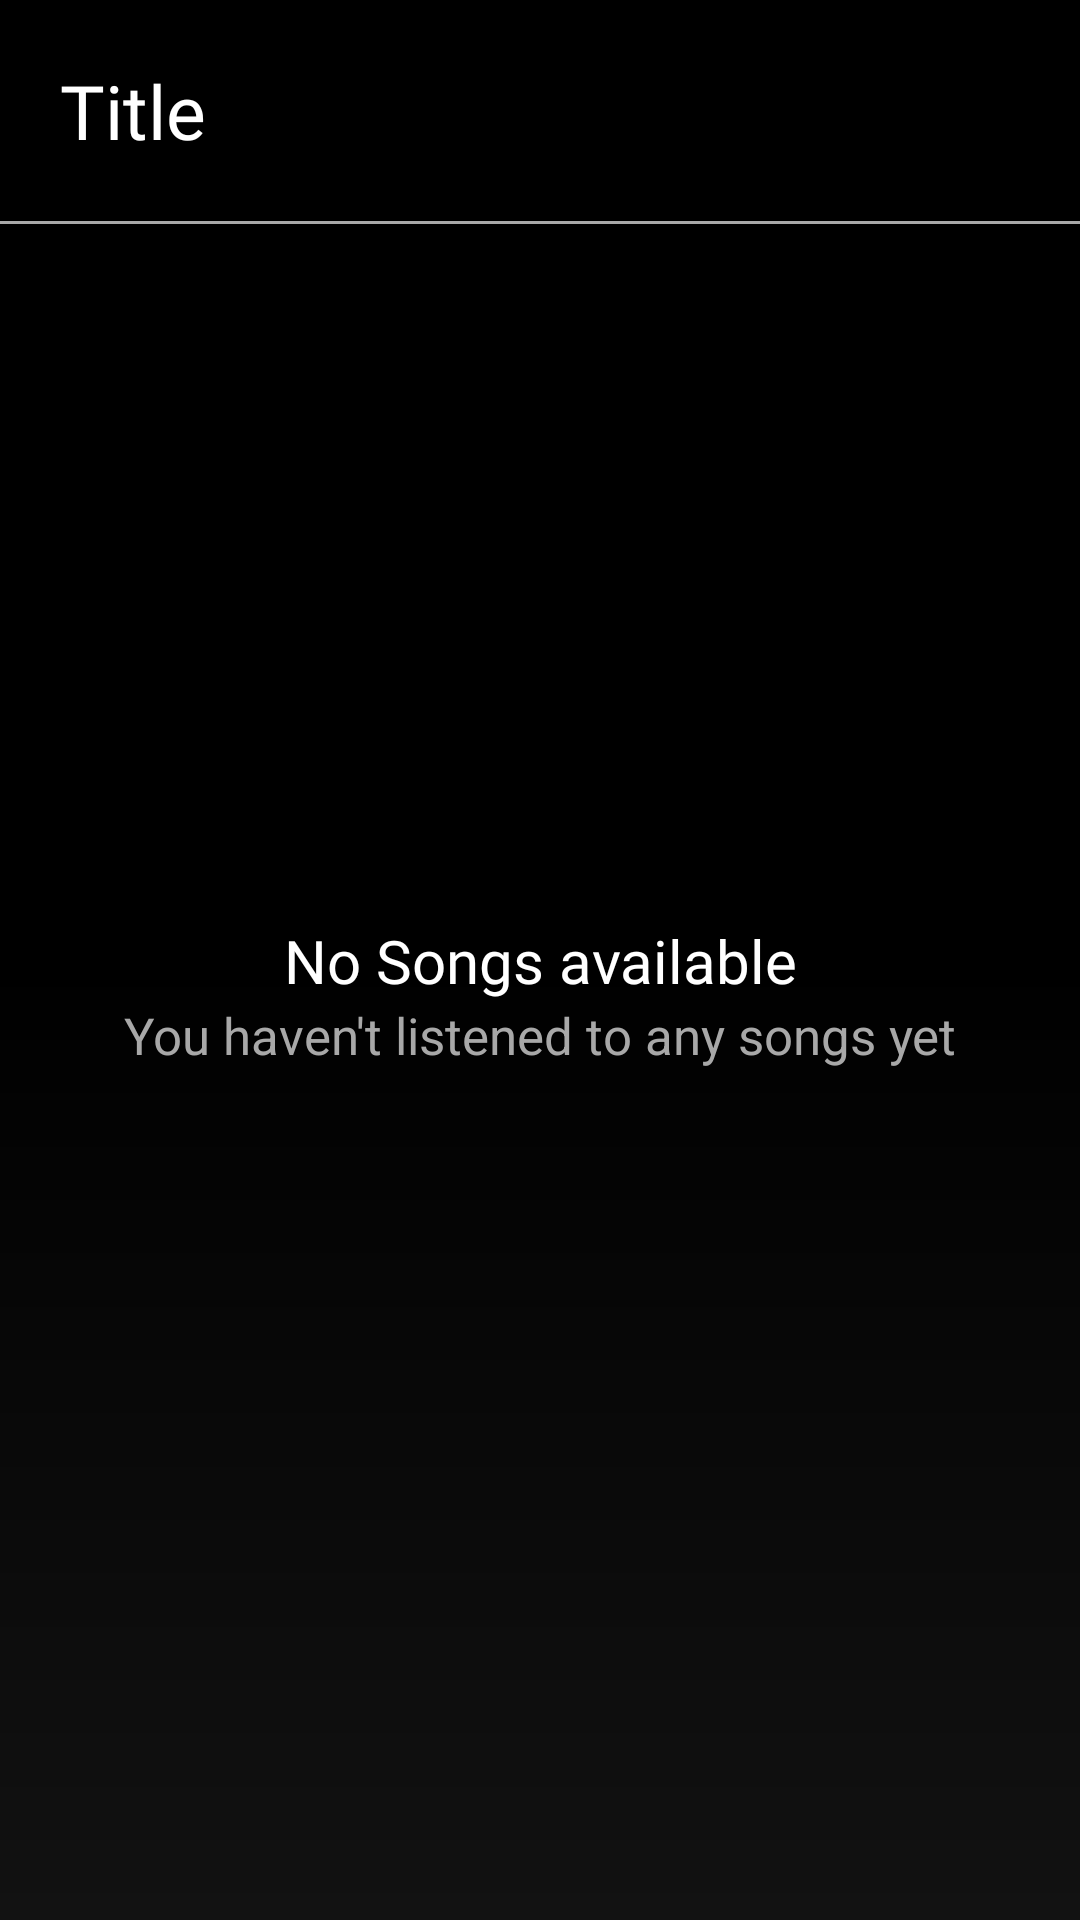

This screen was rendered from an Android layout file. Write that file and the resources it references.
<!-- AndroidManifest.xml: application theme Theme.MyMusicApplication -->
<!-- res/layout/fragment_limited_list.xml -->
<?xml version="1.0" encoding="utf-8"?>
<FrameLayout xmlns:android="http://schemas.android.com/apk/res/android"
    xmlns:app="http://schemas.android.com/apk/res-auto"
    xmlns:tools="http://schemas.android.com/tools"
    android:layout_width="match_parent"
    android:layout_height="match_parent"
    tools:context=".fragments.LimitedListFragment"
    android:background="@drawable/ic_background">
    <androidx.constraintlayout.widget.ConstraintLayout
        android:layout_width="match_parent"
        android:layout_height="match_parent">

        <TextView
            android:id="@+id/textTitle"
            android:layout_width="wrap_content"
            android:layout_height="wrap_content"
            android:fontFamily="@font/spline_bold"
            android:text="Title"
            android:layout_marginTop="20dp"
            android:layout_marginStart="20dp"
            android:textColor="@color/white"
            android:textSize="25sp"
            app:layout_constraintStart_toStartOf="parent"
            app:layout_constraintTop_toTopOf="parent" />

        <View
            android:id="@+id/viewList"
            android:layout_marginTop="20dp"
            android:layout_width="match_parent"
            android:layout_height="1dp"
            android:background="@color/dull"
            app:layout_constraintEnd_toEndOf="parent"
            app:layout_constraintStart_toStartOf="parent"
            app:layout_constraintTop_toBottomOf="@+id/textTitle">

        </View>

        <androidx.recyclerview.widget.RecyclerView
            android:id="@+id/rvList"
            android:splitMotionEvents="false"
            android:layout_width="match_parent"
            android:layout_height="wrap_content"
            android:clipToPadding="false"
            android:paddingBottom="100dp"
            android:paddingTop="10dp"
            app:layout_constraintBottom_toBottomOf="parent"
            app:layout_constraintEnd_toEndOf="parent"
            app:layout_constraintStart_toStartOf="parent"
            app:layout_constraintTop_toBottomOf="@+id/viewList"
            app:layout_constraintVertical_bias="0" />

        <androidx.constraintlayout.widget.ConstraintLayout
            android:id="@+id/noResultLayout"
            android:layout_width="300dp"
            android:layout_height="200dp"
            app:layout_constraintBottom_toBottomOf="parent"
            app:layout_constraintEnd_toEndOf="parent"
            app:layout_constraintStart_toStartOf="parent"
            app:layout_constraintTop_toTopOf="parent" >

            <TextView
                android:id="@+id/tvNoResult"
                android:layout_width="wrap_content"
                android:layout_height="wrap_content"
                android:text="@string/no_songs_available"
                android:textColor="@color/white"
                android:textSize="20sp"
                android:textAlignment="center"
                android:fontFamily="@font/spline_semi_bold"
                app:layout_constraintBottom_toBottomOf="parent"
                app:layout_constraintEnd_toEndOf="parent"
                app:layout_constraintStart_toStartOf="parent"
                app:layout_constraintTop_toTopOf="parent" />

            <TextView
                android:id="@+id/tvNoResult1"
                android:layout_width="wrap_content"
                android:layout_height="wrap_content"
                android:text="You haven't listened to any songs yet"
                android:textColor="@color/dull"
                android:textSize="17sp"
                android:textAlignment="center"
                app:layout_constraintEnd_toEndOf="parent"
                app:layout_constraintStart_toStartOf="parent"
                app:layout_constraintTop_toBottomOf="@+id/tvNoResult" />

        </androidx.constraintlayout.widget.ConstraintLayout>


    </androidx.constraintlayout.widget.ConstraintLayout>





</FrameLayout>
<!-- resources referenced by this layout -->
<resources>
  <color name="dull">#a8a8a8</color>
  <color name="white">#FFFFFFFF</color>
  <!-- drawable ic_background (drawable) -->
  <?xml version="1.0" encoding="utf-8"?>
  <shape xmlns:android="http://schemas.android.com/apk/res/android">
      <gradient
          android:type="linear"
          android:angle="90"
          android:startColor="#121212"
          android:centerColor="@color/black"
          android:endColor="@color/black"/>
  
  </shape>
  <string name="no_songs_available">No Songs available</string>
  <style name="Theme.MyMusicApplication" parent="Theme.MaterialComponents.DayNight.DarkActionBar">
          
          <item name="colorPrimary">@color/purple_500</item>
          <item name="colorPrimaryVariant">@color/purple_700</item>
          <item name="colorOnPrimary">@color/white</item>
          <item name="android:splitMotionEvents">false</item>
          
          <item name="colorSecondary">@color/teal_200</item>
          <item name="colorSecondaryVariant">@color/teal_700</item>
          <item name="colorOnSecondary">@color/black</item>
          <item name="android:colorForeground">@color/black</item>
          
  
          <item name="android:itemBackground">@color/cardview_dark_background</item>
          <item name="android:popupMenuStyle">@style/PopupMenu</item>
          <item name="android:windowActivityTransitions">true</item>
          <item name="dialogCornerRadius">100dp</item>
          <item name="android:windowEnableSplitTouch">false</item>
          
      </style>
  <color name="black">#FF000000</color>
  <color name="purple_500">#FF6200EE</color>
  <color name="purple_700">#FF3700B3</color>
  <color name="teal_200">#FF03DAC5</color>
  <color name="teal_700">#FF018786</color>
  <style name="PopupMenu" parent="Widget.AppCompat.PopupMenu">
          <item name="android:popupBackground">@drawable/menu_bg</item>
      </style>
  <!-- drawable menu_bg (drawable) -->
  <?xml version="1.0" encoding="utf-8"?>
  <shape xmlns:android="http://schemas.android.com/apk/res/android">
  <solid android:color="@color/cardview_dark_background"/>
      <corners android:radius="16dp"/>
      <stroke android:color="@color/white" android:width="0.5dp"/>
      <padding android:left="10dp"/>
  </shape>
</resources>
